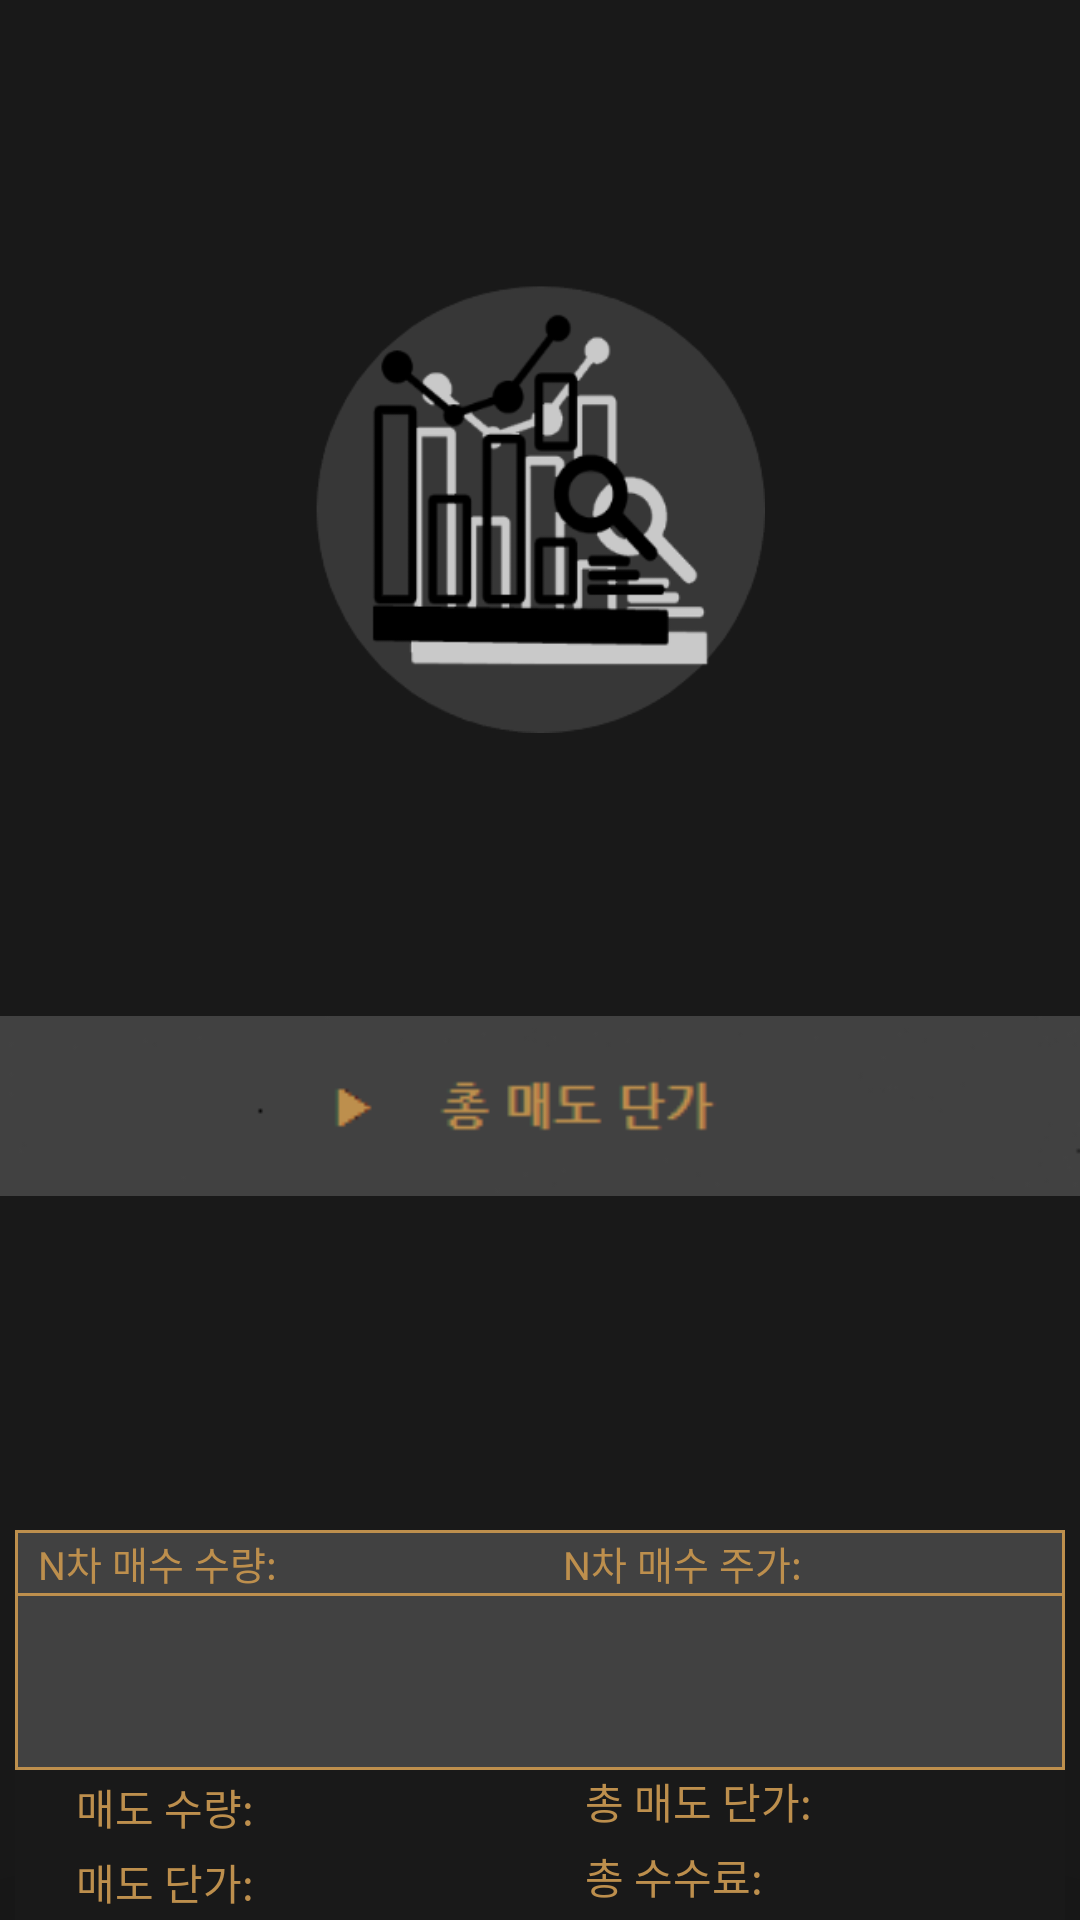

Android layout source for this screen:
<!-- AndroidManifest.xml: application theme Theme.StockOverlay -->
<!-- res/layout/fragment_stockoutput_sell.xml -->
<?xml version="1.0" encoding="utf-8"?>
<LinearLayout
    xmlns:android="http://schemas.android.com/apk/res/android"
    android:layout_width="match_parent"
    android:layout_height="380dp"
    android:layout_marginLeft="12dp"
    android:layout_marginRight="12dp"
    android:background="@color/stockoverlay_black"
    android:orientation="vertical">

    <LinearLayout
        android:layout_width="match_parent"
        android:layout_height="0dp"
        android:layout_weight="1000"
        android:background="@color/stockoverlay_black"
        android:gravity="center">
        <ImageView
            android:layout_width="150dp"
            android:layout_height="150dp"
            android:background="@drawable/ic_stockcal"/>
    </LinearLayout>
    <FrameLayout
        android:layout_width="match_parent"
        android:layout_height="0dp"
        android:layout_weight="888">
        <Button
            android:id="@+id/avg_Sell_Button_back"
            android:layout_width="match_parent"
            android:layout_height="60dp"
            android:layout_gravity="top"
            android:background="@drawable/button_cal_2" />
        <LinearLayout
            android:id="@+id/cal_Sell_Linear"
            android:layout_width="wrap_content"
            android:layout_height="130dp"
            android:layout_gravity="center|bottom"
            android:gravity="center"
            android:orientation="vertical"
            android:background="@color/stockoverlay_black"
            android:translationZ="90dp">
            <LinearLayout
                android:layout_width="350dp"
                android:layout_height="0dp"
                android:layout_weight="1000"
                android:background="@drawable/border_2_yellow_rectangle"
                android:orientation="vertical">

                <LinearLayout
                    android:layout_width="match_parent"
                    android:layout_height="0dp"
                    android:layout_weight="382"
                    android:background="@drawable/border_2_yellow_rectangle"
                    android:orientation="horizontal">

                    <TextView
                        android:layout_width="95dp"
                        android:layout_height="match_parent"
                        android:gravity="center"
                        android:text="N차 매수 수량:"
                        android:textColor="@color/stockoverlay_brown"
                        android:textSize="13dp" />

                    <TextView
                        android:id="@+id/N_Sell_Quantity"
                        android:layout_width="80dp"
                        android:layout_height="match_parent"
                        android:textColor="@color/stockoverlay_brown"
                        android:textSize="13dp" />

                    <TextView
                        android:layout_width="95dp"
                        android:layout_height="match_parent"
                        android:gravity="center"
                        android:text="N차 매수 주가:"
                        android:textColor="@color/stockoverlay_brown"
                        android:textSize="13dp" />

                    <TextView
                        android:id="@+id/N_Sell_Price"
                        android:layout_width="80dp"
                        android:layout_height="match_parent"
                        android:textColor="@color/stockoverlay_brown"
                        android:textSize="13dp" />
                </LinearLayout>

                <ListView
                    android:id="@+id/N_Sell_List"
                    android:layout_width="match_parent"
                    android:layout_height="0dp"
                    android:layout_weight="1000"/>
            </LinearLayout>

            <LinearLayout
                android:layout_width="350dp"
                android:layout_height="0dp"
                android:layout_weight="623"
                android:orientation="vertical">
                <LinearLayout
                    android:layout_width="match_parent"
                    android:layout_height="0dp"
                    android:layout_weight="0.5"
                    android:orientation="horizontal">
                    <TextView
                        android:layout_width="100dp"
                        android:layout_height="match_parent"
                        android:text="매도 수량:"
                        android:textColor="@color/stockoverlay_brown"
                        android:textSize="14dp"
                        android:gravity="center"/>
                    <TextView
                        android:id="@+id/Sell_Quantity"
                        android:layout_width="90dp"
                        android:layout_height="match_parent"
                        android:textColor="@color/stockoverlay_brown"
                        android:gravity="center"/>
                    <TextView
                        android:layout_width="80dp"
                        android:layout_height="match_parent"
                        android:text="총 매도 단가:"
                        android:textColor="@color/stockoverlay_brown"
                        android:textSize="14dp" />
                    <TextView
                        android:id="@+id/Total_Sell_Price"
                        android:layout_width="80dp"
                        android:layout_height="match_parent"
                        android:textColor="@color/stockoverlay_brown"/>
                </LinearLayout>
                <LinearLayout
                    android:layout_width="match_parent"
                    android:layout_height="0dp"
                    android:layout_weight="0.5"
                    android:orientation="horizontal">
                    <TextView
                        android:layout_width="100dp"
                        android:layout_height="match_parent"
                        android:text="매도 단가:"
                        android:textColor="@color/stockoverlay_brown"
                        android:textSize="14dp"
                        android:gravity="center"/>
                    <TextView
                        android:id="@+id/Sell_Price"
                        android:layout_width="90dp"
                        android:layout_height="match_parent"
                        android:textColor="@color/stockoverlay_brown"
                        android:gravity="center"/>
                    <TextView
                        android:layout_width="60dp"
                        android:layout_height="match_parent"
                        android:text="총 수수료:"
                        android:textColor="@color/stockoverlay_brown"
                        android:textSize="14dp" />
                    <TextView
                        android:id="@+id/Total_Sell_Tex"
                        android:layout_width="100dp"
                        android:layout_height="match_parent"
                        android:textColor="@color/stockoverlay_brown"/>
                </LinearLayout>
        </LinearLayout>
        </LinearLayout>
    </FrameLayout>
</LinearLayout>
<!-- resources referenced by this layout -->
<resources>
  <color name="stockoverlay_black">#191919</color>
  <color name="stockoverlay_brown">#BD8F4D</color>
  <!-- drawable border_2_yellow_rectangle (drawable) -->
  <?xml version="1.0" encoding="utf-8"?>
  <shape xmlns:android="http://schemas.android.com/apk/res/android">
      <solid android:color="#414141"/>
      <stroke
          android:color="@color/stockoverlay_brown"
          android:width="1dp" />
  </shape>
  <!-- drawable button_cal_2: png bitmap (drawable-v24, 1430 bytes) -->
  <!-- drawable ic_stockcal: png bitmap (drawable-v24, 14896 bytes) -->
  <style name="Theme.StockOverlay" parent="Theme.AppCompat.DayNight.NoActionBar">
          
          <item name="colorPrimary">@color/stockoverlay_brown</item>
          <item name="colorPrimaryVariant">#61380B</item>
          <item name="colorOnPrimary">#FFFFFF</item>
          
          <item name="colorSecondary">@color/teal_200</item>
          <item name="colorSecondaryVariant">@color/teal_700</item>
          <item name="colorOnSecondary">@color/black</item>
          
          <item name="android:statusBarColor" tools:targetApi="l">?attr/colorPrimaryVariant</item>
          
      </style>
  <color name="teal_200">#FF03DAC5</color>
  <color name="teal_700">#FF018786</color>
  <color name="black">#FF000000</color>
</resources>
